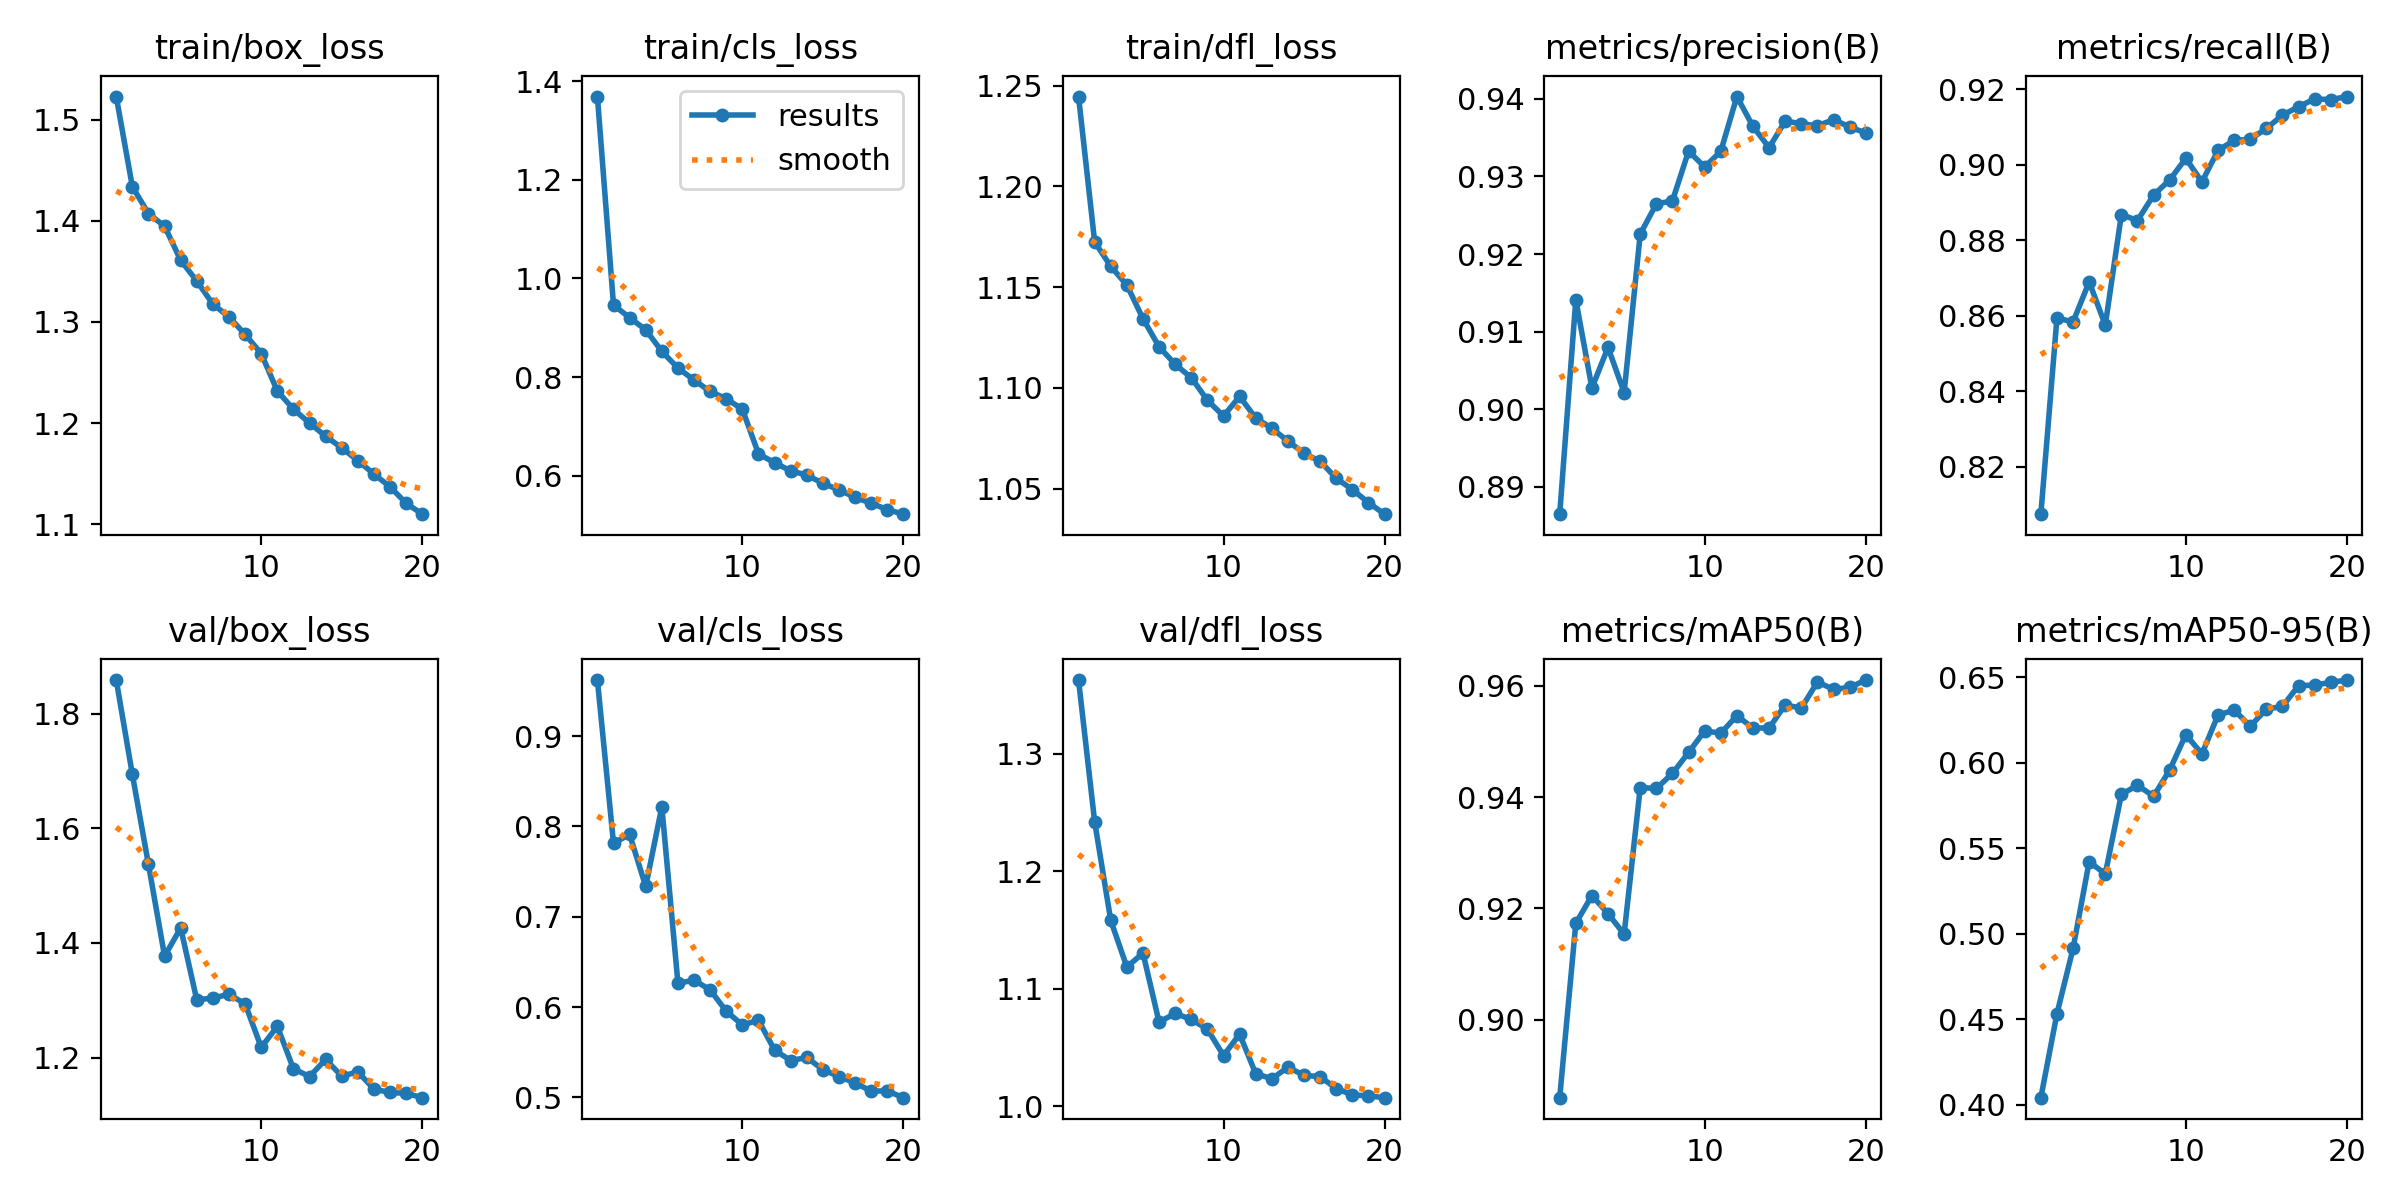

The data file committed next to this chart (first rows):
epoch, time, train/box_loss, train/cls_loss, train/dfl_loss, metrics/precision(B), metrics/recall(B), metrics/mAP50(B), metrics/mAP50-95(B), val/box_loss, val/cls_loss, val/dfl_loss, lr/pg0, lr/pg1, lr/pg2
1, 82.06, 1.523, 1.369, 1.245, 0.8865, 0.8074, 0.886, 0.4042, 1.858, 0.9622, 1.363, 0.0005545, 0.0005545, 0.0005545
2, 142.5, 1.434, 0.9462, 1.172, 0.9141, 0.8594, 0.9173, 0.4533, 1.694, 0.7815, 1.242, 0.001055, 0.001055, 0.001055
3, 204, 1.407, 0.9205, 1.16, 0.9027, 0.8584, 0.9223, 0.4915, 1.537, 0.7912, 1.158, 0.001501, 0.001501, 0.001501
4, 264.3, 1.395, 0.896, 1.151, 0.908, 0.869, 0.9191, 0.5423, 1.377, 0.7336, 1.118, 0.001419, 0.001419, 0.001419
5, 324.8, 1.361, 0.8522, 1.134, 0.9021, 0.8575, 0.9154, 0.535, 1.426, 0.8218, 1.13, 0.001337, 0.001337, 0.001337
6, 383.3, 1.34, 0.8185, 1.12, 0.9226, 0.8868, 0.9417, 0.5817, 1.301, 0.6263, 1.072, 0.001254, 0.001254, 0.001254
7, 441.9, 1.318, 0.7942, 1.112, 0.9265, 0.8852, 0.9416, 0.5869, 1.304, 0.6298, 1.079, 0.001172, 0.001172, 0.001172
8, 500.2, 1.305, 0.7709, 1.105, 0.9269, 0.892, 0.9443, 0.5805, 1.31, 0.619, 1.074, 0.001089, 0.001089, 0.001089
9, 557.9, 1.288, 0.7562, 1.094, 0.9333, 0.896, 0.948, 0.5959, 1.294, 0.5954, 1.066, 0.001007, 0.001007, 0.001007
10, 615.9, 1.269, 0.7349, 1.086, 0.9312, 0.9017, 0.9519, 0.6166, 1.218, 0.5803, 1.043, 0.0009244, 0.0009244, 0.0009244
11, 671.8, 1.232, 0.6445, 1.096, 0.9332, 0.8955, 0.9515, 0.6053, 1.255, 0.5853, 1.061, 0.0008418, 0.0008418, 0.0008418
12, 729.9, 1.214, 0.6264, 1.085, 0.9403, 0.9038, 0.9546, 0.628, 1.181, 0.5524, 1.028, 0.0007593, 0.0007593, 0.0007593
13, 789.1, 1.2, 0.6099, 1.08, 0.9364, 0.9065, 0.9524, 0.631, 1.167, 0.5408, 1.023, 0.0006768, 0.0006768, 0.0006768
14, 847.4, 1.187, 0.6016, 1.074, 0.9337, 0.9068, 0.9524, 0.6215, 1.197, 0.5442, 1.033, 0.0005943, 0.0005943, 0.0005943
15, 905.8, 1.176, 0.5845, 1.068, 0.9371, 0.9096, 0.9566, 0.6315, 1.168, 0.5307, 1.026, 0.0005118, 0.0005118, 0.0005118
16, 963.7, 1.163, 0.5715, 1.064, 0.9368, 0.9132, 0.956, 0.6331, 1.175, 0.5231, 1.025, 0.0004293, 0.0004293, 0.0004293
17, 1022, 1.15, 0.556, 1.055, 0.9365, 0.9154, 0.9607, 0.6452, 1.145, 0.5159, 1.015, 0.0003467, 0.0003467, 0.0003467
18, 1080, 1.137, 0.5443, 1.049, 0.9373, 0.9175, 0.9594, 0.6456, 1.139, 0.507, 1.01, 0.0002642, 0.0002642, 0.0002642
19, 1137, 1.121, 0.5314, 1.043, 0.9364, 0.9173, 0.9597, 0.6472, 1.138, 0.5071, 1.009, 0.0001817, 0.0001817, 0.0001817
20, 1194, 1.11, 0.5221, 1.037, 0.9356, 0.9181, 0.9611, 0.6485, 1.13, 0.4997, 1.007, 9.91865e-05, 9.91865e-05, 9.91865e-05
